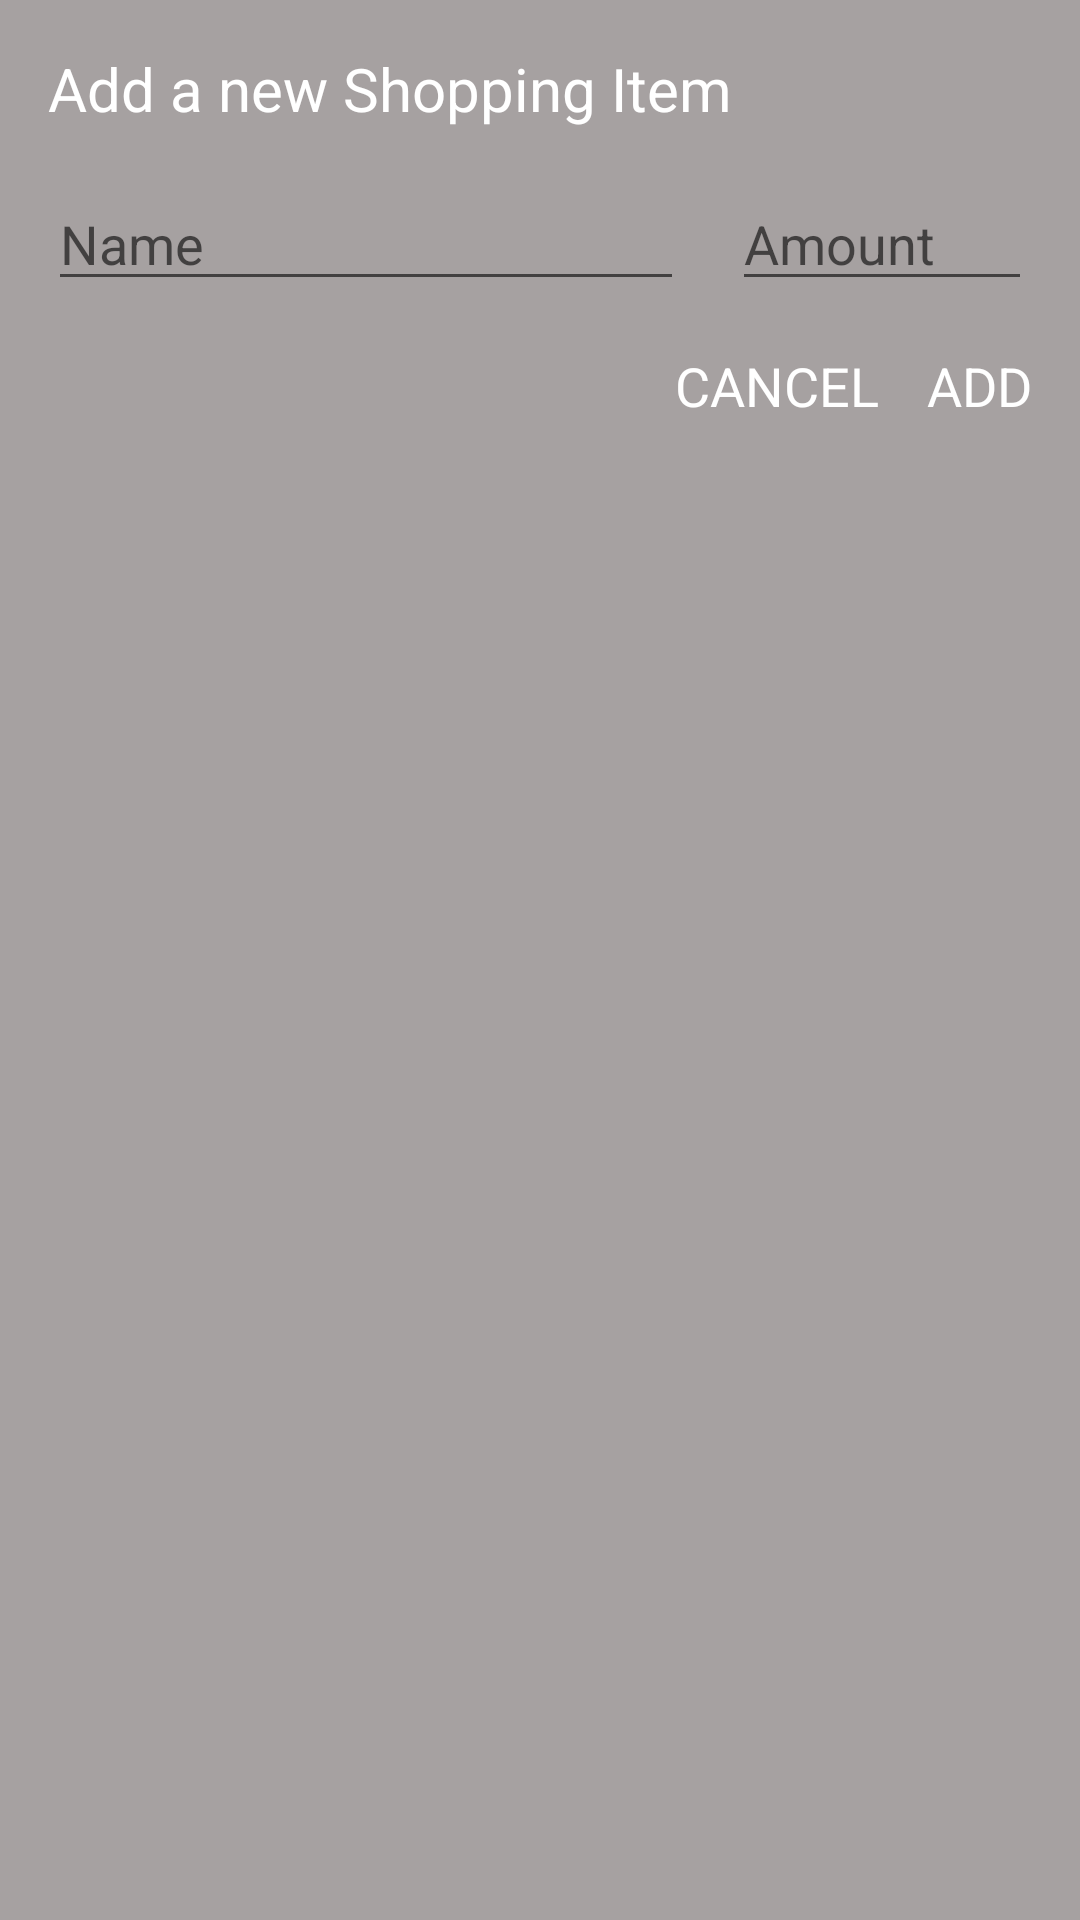

Produce the Android XML layout that renders to this screen, including the resource entries it uses.
<!-- AndroidManifest.xml: application theme Theme.MVVMShoppingApp -->
<!-- res/layout/dialog_add_shopping_item.xml -->
<?xml version="1.0" encoding="utf-8"?>
<androidx.constraintlayout.widget.ConstraintLayout
    xmlns:android="http://schemas.android.com/apk/res/android"
    xmlns:app="http://schemas.android.com/apk/res-auto"
    xmlns:tools="http://schemas.android.com/tools"
    android:layout_width="300dp"
    android:layout_height="wrap_content"
    android:padding="16dp"
    android:orientation="vertical"
    android:background="#A6A1A1">

    <TextView
        android:id="@+id/tvTitle"
        android:layout_width="wrap_content"
        android:layout_height="wrap_content"
        android:text="Add a new Shopping Item"
        android:textColor="@android:color/white"
        android:textSize="20sp"
        app:layout_constraintStart_toStartOf="parent"
        app:layout_constraintTop_toTopOf="parent" />

    <EditText
        android:id="@+id/etName"
        android:layout_width="0dp"
        android:layout_height="wrap_content"
        android:layout_marginTop="16dp"
        android:layout_marginEnd="16dp"
        android:layout_marginRight="16dp"
        android:ems="10"
        android:hint="Name"
        android:textColor="@android:color/white"
        android:inputType="text"
        app:layout_constraintEnd_toStartOf="@+id/etAmount"
        app:layout_constraintStart_toStartOf="parent"
        app:layout_constraintTop_toBottomOf="@+id/tvTitle" />

    <EditText
        android:id="@+id/etAmount"
        android:layout_width="100dp"
        android:layout_height="wrap_content"
        android:layout_marginTop="16dp"
        android:ems="10"
        android:hint="Amount"
        android:textColor="@android:color/white"
        android:inputType="number"
        app:layout_constraintEnd_toEndOf="parent"
        app:layout_constraintTop_toBottomOf="@+id/tvTitle" />

    <TextView
        android:id="@+id/tvAdd"
        android:layout_width="wrap_content"
        android:layout_height="wrap_content"
        android:layout_marginTop="16dp"
        android:text="ADD"
        android:textColor="@android:color/white"
        android:textSize="18sp"
        app:layout_constraintEnd_toEndOf="parent"
        app:layout_constraintTop_toBottomOf="@+id/etAmount" />

    <TextView
        android:id="@+id/tvCancel"
        android:layout_width="wrap_content"
        android:layout_height="wrap_content"
        android:layout_marginTop="16dp"
        android:layout_marginEnd="16dp"
        android:layout_marginRight="16dp"
        android:text="CANCEL"
        android:textSize="18sp"
        android:textColor="@android:color/white"
        app:layout_constraintEnd_toStartOf="@+id/tvAdd"
        app:layout_constraintTop_toBottomOf="@+id/etName" />
</androidx.constraintlayout.widget.ConstraintLayout>
<!-- resources referenced by this layout -->
<resources>
  <style name="Theme.MVVMShoppingApp" parent="Theme.MaterialComponents.DayNight.DarkActionBar">
          
          <item name="colorPrimary">@color/purple_500</item>
          <item name="colorPrimaryVariant">@color/purple_700</item>
          <item name="colorOnPrimary">@color/white</item>
          
          <item name="colorSecondary">@color/teal_200</item>
          <item name="colorSecondaryVariant">@color/teal_700</item>
          <item name="colorOnSecondary">@color/black</item>
          
          <item name="android:statusBarColor" tools:targetApi="l">?attr/colorPrimaryVariant</item>
          
      </style>
  <!-- not gathered from this repository: default colours our renderer supplied (Android Studio template values) -->
  <color name="purple_500">#FF6200EE</color>
  <color name="purple_700">#FF3700B3</color>
  <color name="teal_200">#FF03DAC5</color>
  <color name="teal_700">#FF018786</color>
  <color name="black">#FF000000</color>
  <color name="white">#FFFFFFFF</color>
</resources>
